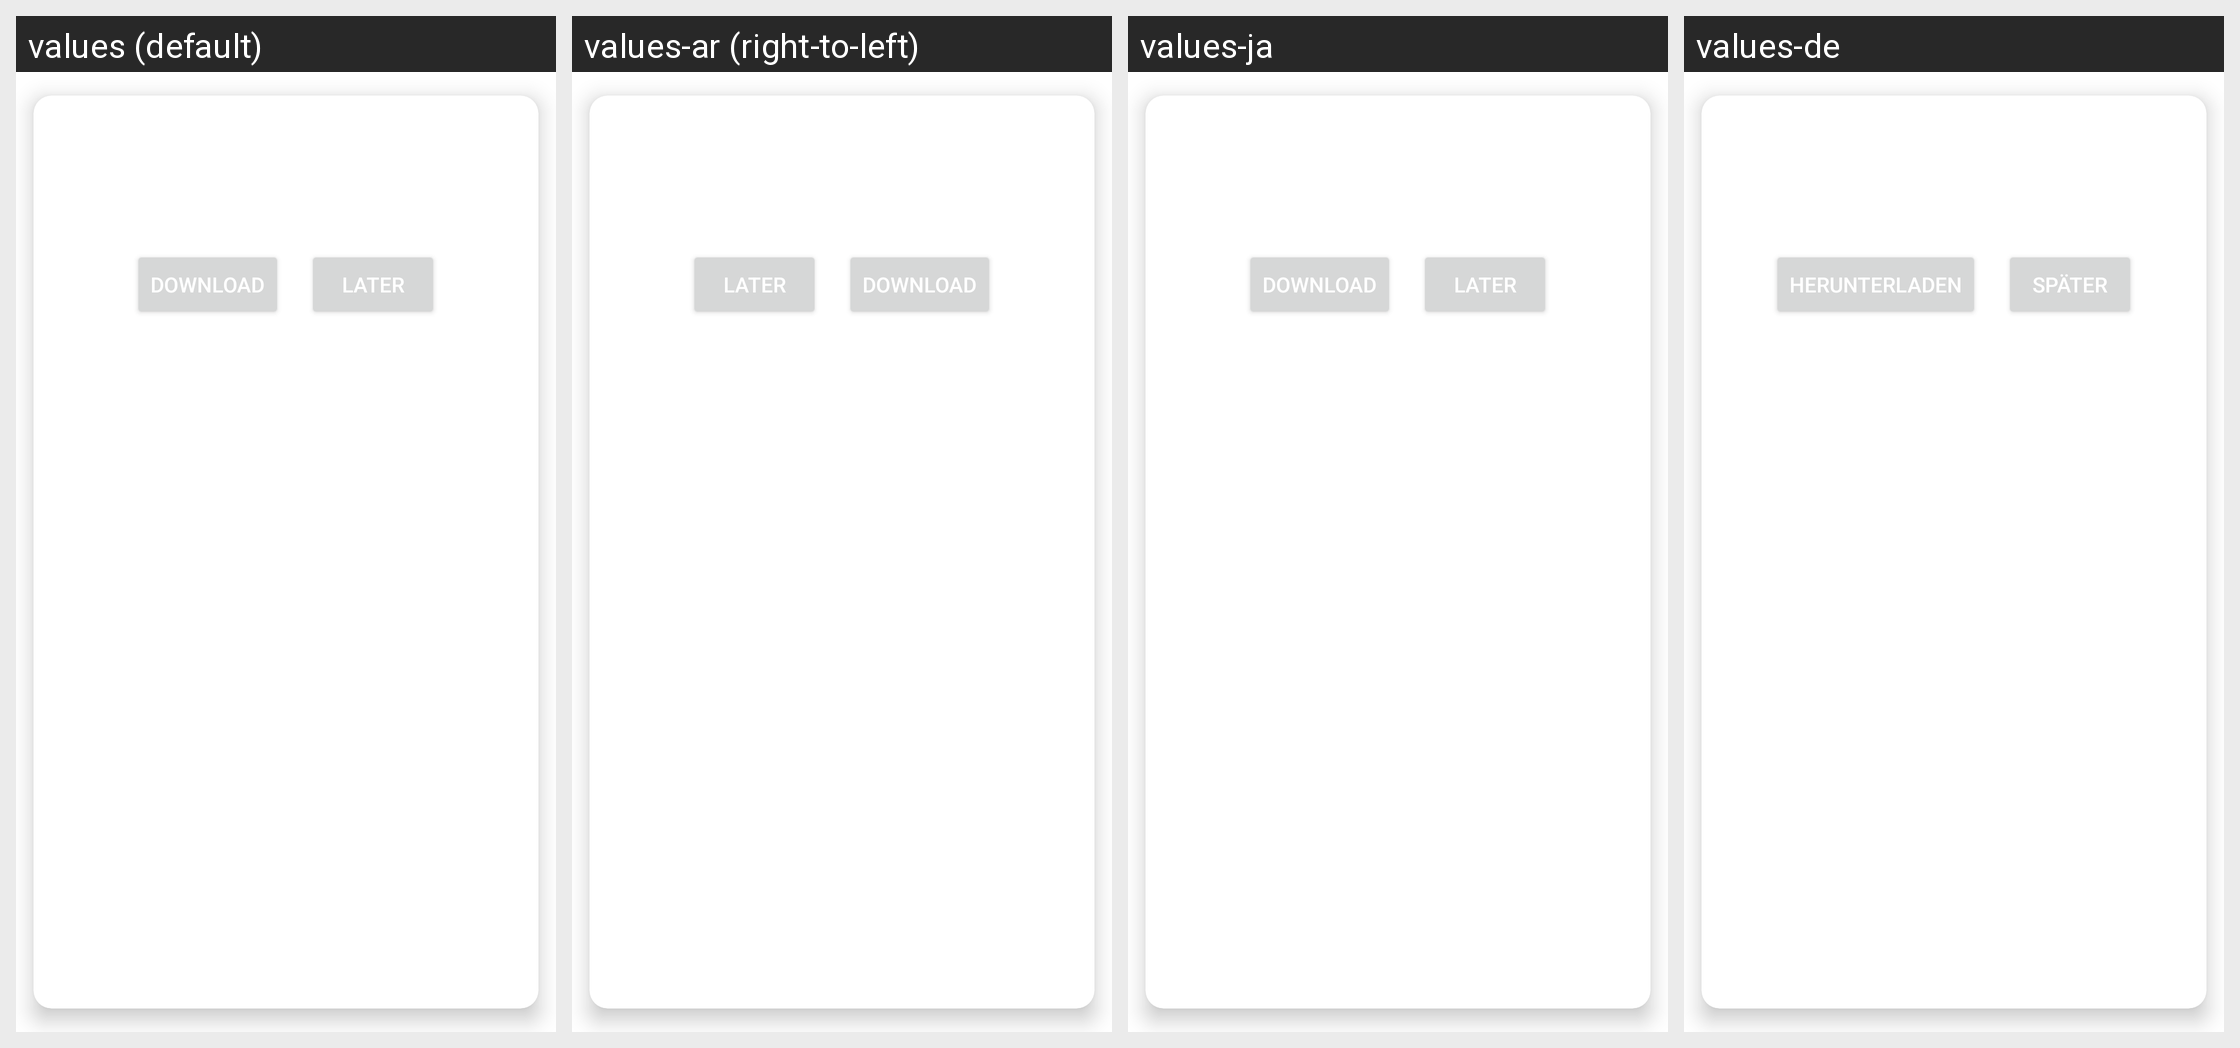

The same Android screen rendered under several of its app's locales, left to right. List the strings drawn on it with the default value and each locale's translation.
Android screen res/layout/dialogue_update.xml rendered under 4 locales, left to right: values (default), values-ar (right-to-left), values-ja, values-de. Device: Nexus 5 (rendered at 1080×1920; each locale shown at half size, 540×960, under a caption strip naming it); theme Theme.MaterialComponents.DayNight.NoActionBar.
Other locales in the repository, not shown: values-cs, values-he, values-no, values-ro.
Strings drawn on this screen, with the default value and each locale's value (text and hints the layout hard-codes, and strings that could not be matched under every locale, appear in the picture but are not listed):

update_modal_download
  values: Download
  values-ar: Download
  values-ja: Download
  values-de: Herunterladen

dialogue_update_later
  values: Later
  values-ar: Later
  values-ja: Later
  values-de: Später
